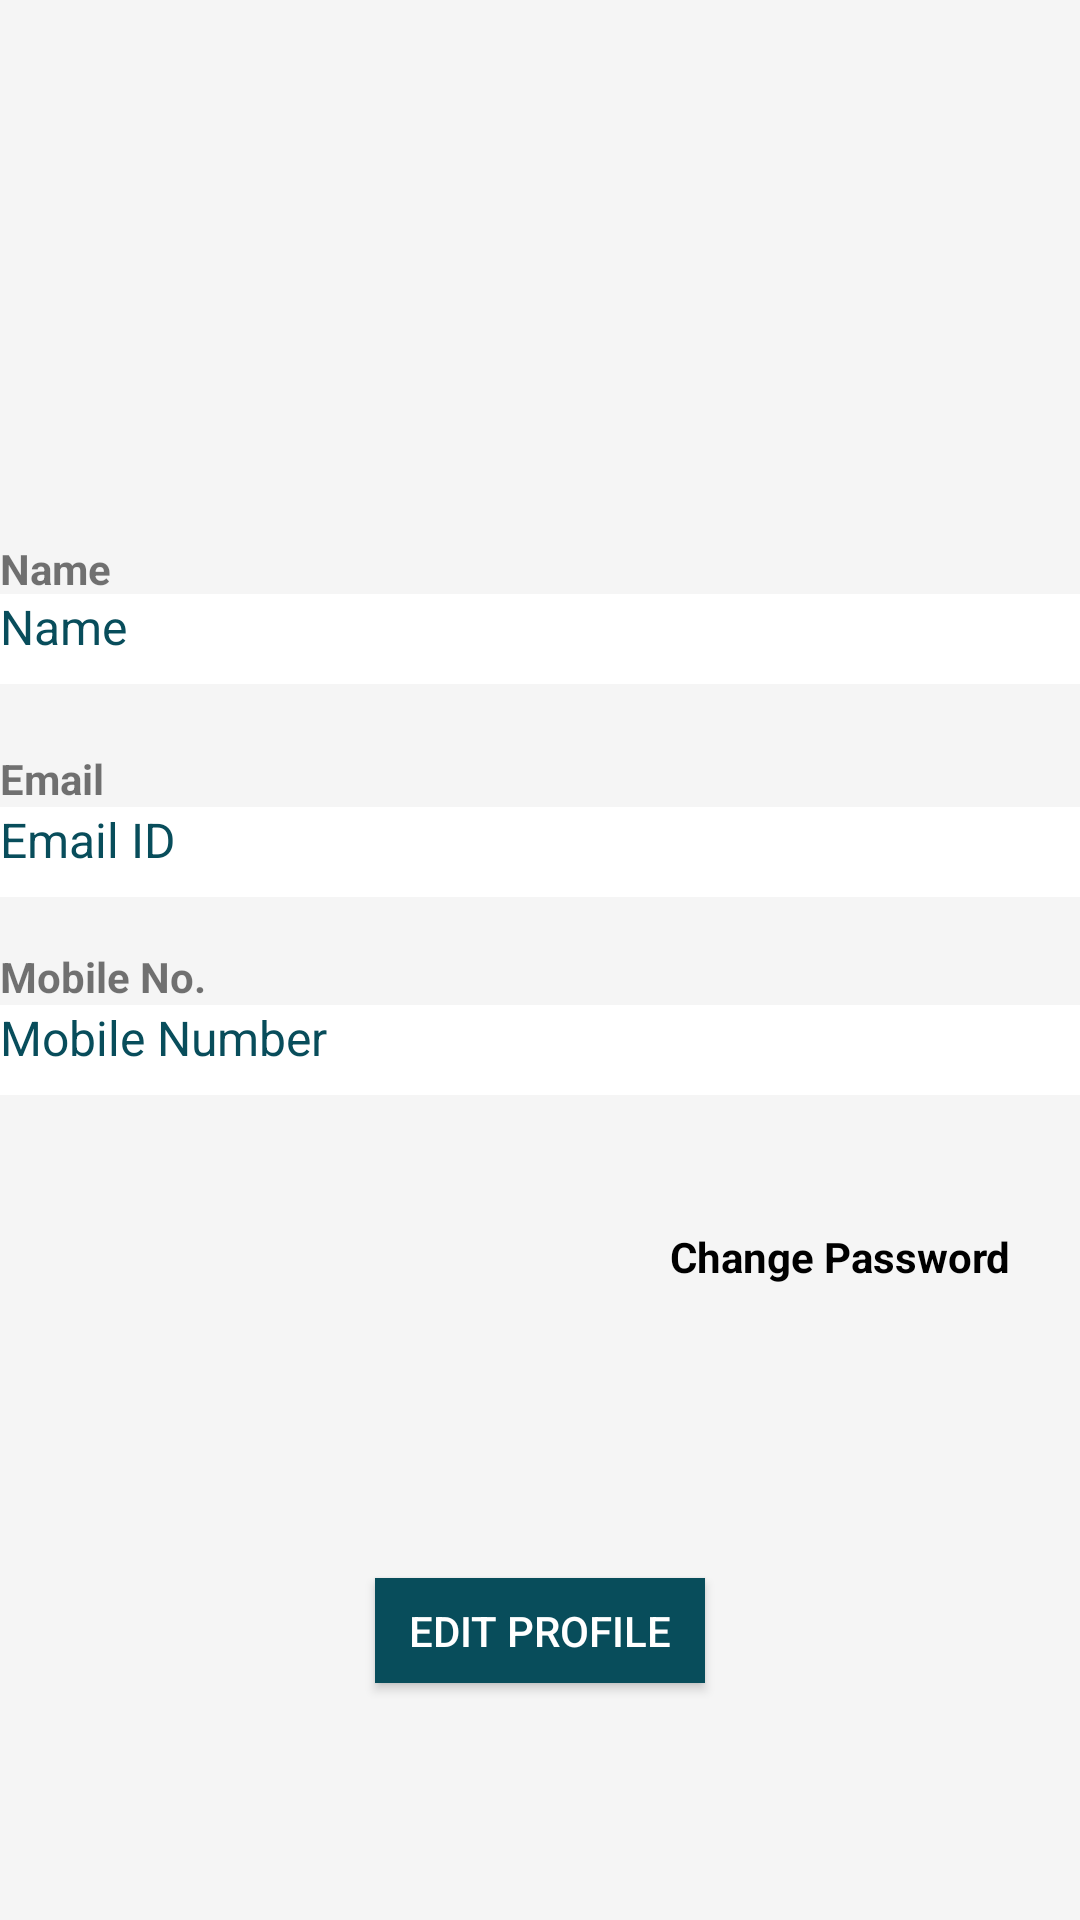

This screen was rendered from an Android layout file. Write that file and the resources it references.
<!-- AndroidManifest.xml: application theme AppTheme -->
<!-- res/layout/activity_profile.xml -->
<?xml version="1.0" encoding="utf-8"?>
<RelativeLayout xmlns:android="http://schemas.android.com/apk/res/android"
    xmlns:app="http://schemas.android.com/apk/res-auto"
    xmlns:tools="http://schemas.android.com/tools"
    android:layout_width="match_parent"
    android:layout_height="match_parent"
    android:background="#F5F5F5"
    tools:context=".ProfileActivity">

    <ImageView
        android:id="@+id/ivProfilePic"
        android:layout_width="110dp"
        android:layout_height="110dp"
        android:layout_alignParentTop="true"
        android:layout_centerHorizontal="true"
        android:layout_marginTop="33dp"
        app:srcCompat="@drawable/logo" />

    <TextView
    android:layout_width="wrap_content"
    android:layout_height="wrap_content"
        android:text="Name"
        android:textStyle="bold"
    android:layout_marginTop="180dp"
        />

    <TextView
        android:layout_width="wrap_content"
        android:layout_height="wrap_content"
        android:layout_marginTop="250dp"
        android:text="Email"
        android:id="@+id/e12"
        android:textStyle="bold" />

    <TextView
        android:layout_width="wrap_content"
        android:layout_height="wrap_content"
        android:layout_marginTop="316dp"
        android:id="@+id/m12"
        android:text="Mobile No."
        android:textStyle="bold" />

    <TextView
        android:id="@+id/tvProfileName"
        android:layout_width="match_parent"
        android:layout_height="30dp"
        android:layout_alignParentStart="true"
        android:layout_alignParentTop="true"
        android:layout_marginTop="198dp"
        android:background="#FFFF"
        android:text="Name"
        android:textColor="#084d5b"
        android:textSize="16dp" />

    <TextView
        android:id="@+id/tvpProfileAge"
        android:layout_width="match_parent"
        android:layout_height="30dp"
        android:layout_alignParentStart="true"
        android:layout_below="@+id/e12"
        android:background="#FFFF"
        android:text="Email ID"
        android:textColor="#084d5b"
        android:textSize="16dp" />

    <TextView
        android:id="@+id/tvProfileEmail"
        android:layout_width="match_parent"
        android:layout_height="30dp"
        android:layout_below="@+id/m12"
        android:layout_alignParentStart="true"
        android:background="#FFFF"
        android:text="Mobile Number"
        android:textColor="#084d5b"
        android:textSize="16dp" />

    <Button
        android:id="@+id/btnProfileUpdate"
        android:layout_width="110dp"
        android:layout_height="35dp"
        android:layout_alignParentBottom="true"
        android:layout_centerHorizontal="true"
        android:layout_marginBottom="79dp"
        android:background="@color/btn"
        android:text="EDIT Profile"
        android:textColor="@color/White" />

    <TextView
        android:id="@+id/btnChangePassword"
        android:layout_width="160dp"
        android:layout_height="48dp"
        android:layout_below="@+id/tvProfileEmail"
        android:layout_alignParentEnd="true"
        android:gravity="center"
        android:layout_marginTop="30dp"
        android:text="Change Password"
        android:textColor="@color/Black"
        android:textStyle="bold" />
</RelativeLayout>
<!-- resources referenced by this layout -->
<resources>
  <color name="Black">#000000</color>
  <color name="White">#ffffff</color>
  <color name="btn">#084d5b</color>
  <!-- drawable logo: png bitmap (drawable, 7944 bytes) -->
  <style name="AppTheme" parent="Base.Theme.AppCompat.Light.DarkActionBar">
          
          <item name="colorPrimary">@color/colorPrimary</item>
          <item name="colorPrimaryDark">@color/colorPrimaryDark</item>
          <item name="colorAccent">#0d2463</item>
      </style>
  <color name="colorPrimary">#107c6a</color>
  <color name="colorPrimaryDark">#107c6a</color>
</resources>
